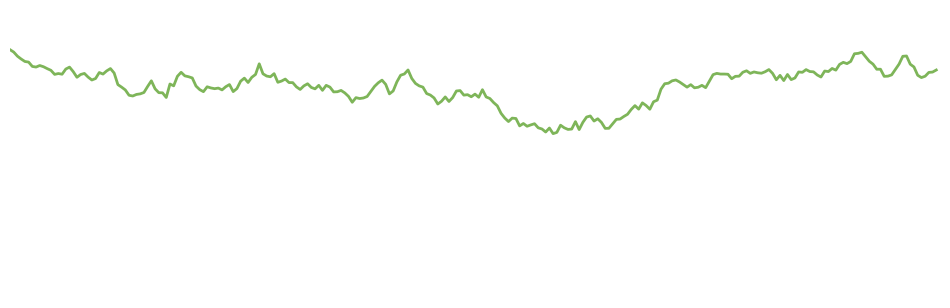

Recreate this plot in Python.
import numpy as np
import matplotlib.pyplot as plt

# 设置参数
np.random.seed(11233)  # 更改随机种子以生成不同数据
days = 250
base_level = 0.85  # 调整基础位置，使整体更高
volatility = 0.07  # 增加波动幅度，使波动稍微大一些

# 生成高位随机数据
random_walk = np.cumsum(np.random.normal(0, volatility, days))
values = base_level + 0.22 * random_walk  # 调整系数，确保值在合理范围内

# 创建图表
plt.figure(figsize=(12, 6), facecolor='white')

# 设置坐标范围，保留下方空白
plt.ylim(0, 1)  # y轴范围0-1
plt.xlim(0, days)

# 绘制折线（调整线条样式）
plt.plot(values, 
         color='#70AD47',  # 橙色线条
         linewidth=2,
         alpha=0.9)

# 完全移除坐标轴和边框
plt.axis('off')

# 调整边距使折线悬浮在高位
plt.subplots_adjust(bottom=0.4)  # 增加底部空白

plt.savefig('output_modified_larger_fluctuation.png', format='png', dpi=300)
plt.show()  # 显示图表